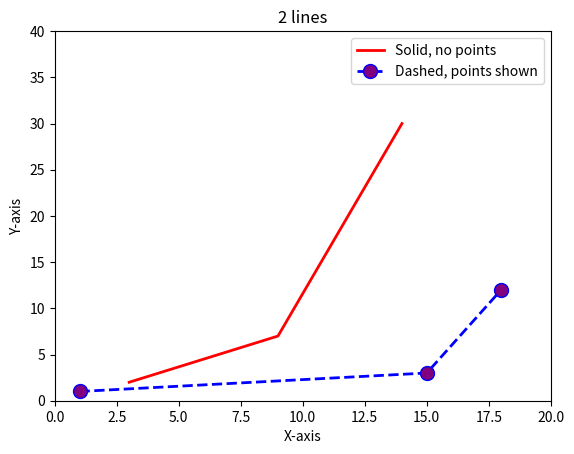

Reproduce this figure in Python.
#Importing the relevant modules
import matplotlib.pyplot as plt

# Plotting graphs in Python

# Basic plot
# x = [1, 4, 8, 11]  # This is what we are plotting
# plt.plot(x)
# plt.show()  # This will show the plot


# Plotting two lists against each other - example: age vs average shoe size (UK edition)
# x = [1, 6, 12, 22, 35]  # Age
# y = [1, 4, 8, 11, 11]  # Average shoe size
# plt.plot(x, y)
# plt.show()


# Let's plot something more advanced

# Line 1 - points
x = [3, 9, 14]
y = [2, 7, 30]

# Plotting x and y
plt.plot(x, y, c="red", linewidth=2, label="Solid, no points")

# Line 2 - points
x2 = [1, 15, 18]
y2 = [1, 3, 12]

# Plotting x2 and y2
plt.plot(x2, y2, c="blue", linewidth=2, label="Dashed, points shown", linestyle="dashed",
         marker="o", markerfacecolor="purple", markersize=10)

# Label the axes and give the plot a title
plt.xlabel("X-axis")
plt.ylabel("Y-axis")
plt.title("2 lines")

# Axes limits
plt.xlim(0, 20)
plt.ylim(0, 40)

# Show the legend on the plot
plt.legend()

# Get Python to show the plot
plt.show()
